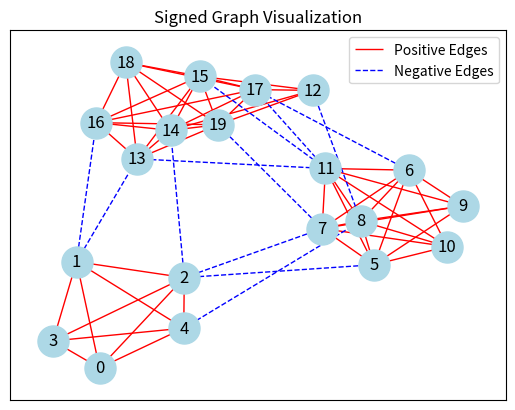
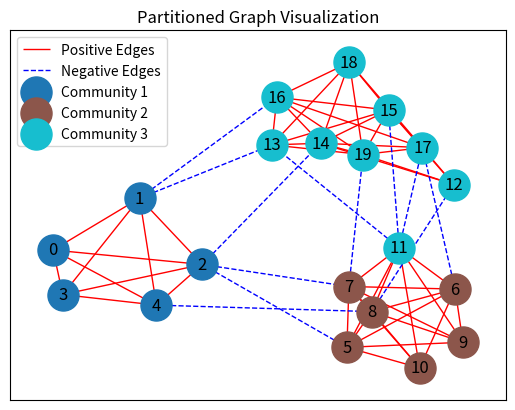

The matplotlib source for these figures, in order:
import numpy as np
import networkx as nx
import matplotlib.pyplot as plt
from matplotlib import colormaps

import numpy as np
import networkx as nx

# 内側にも負のエッジもはやす

def generate_signed_graph(block_sizes, p_in=0.9, p_out=0.1):
    num_blocks = len(block_sizes)
    block_offsets = np.cumsum([0] + block_sizes[:-1])
    total_nodes = sum(block_sizes)

    adjacency_matrix_positive = np.zeros((total_nodes, total_nodes))
    adjacency_matrix_negative = np.zeros((total_nodes, total_nodes))

    for b in range(num_blocks):
        start, end = block_offsets[b], block_offsets[b] + block_sizes[b]
        for i in range(start, end):
            for j in range(i + 1, end):
                if np.random.rand() < p_in:
                    adjacency_matrix_positive[i, j] = 1
                    adjacency_matrix_positive[j, i] = 1

    for b1 in range(num_blocks):
        for b2 in range(b1 + 1, num_blocks):
            start1, end1 = block_offsets[b1], block_offsets[b1] + block_sizes[b1]
            start2, end2 = block_offsets[b2], block_offsets[b2] + block_sizes[b2]
            for i in range(start1, end1):
                for j in range(start2, end2):
                    if np.random.rand() < p_out:
                        adjacency_matrix_negative[i, j] = 1
                        adjacency_matrix_negative[j, i] = 1

    G = nx.Graph()
    G.add_nodes_from(range(total_nodes))

    for i in range(total_nodes):
        for j in range(i + 1, total_nodes):
            if adjacency_matrix_positive[i, j] > 0:
                G.add_edge(i, j, sign=1)
            elif adjacency_matrix_negative[i, j] > 0:
                G.add_edge(i, j, sign=-1)

    degree_matrix_positive = np.diag(np.sum(adjacency_matrix_positive, axis=1))
    degree_matrix_negative = np.diag(np.sum(adjacency_matrix_negative, axis=1))

    return list(G.nodes()), adjacency_matrix_positive, adjacency_matrix_negative, degree_matrix_positive, degree_matrix_negative, G


def generate_edges(adj_matrix_positive, adj_matrix_negative):
    num_vertices = adj_matrix_positive.shape[0]
    edges = [
        (u, v)
        for u in range(num_vertices)
        for v in range(u + 1, num_vertices)
        if adj_matrix_positive[u, v] > 0 or adj_matrix_negative[u, v] > 0
    ]
    return edges

def plot_signed_graph(G):
    pos = nx.spring_layout(G)

    positive_edges = [(u, v) for u, v, d in G.edges(data=True) if d['sign'] == 1]
    negative_edges = [(u, v) for u, v, d in G.edges(data=True) if d['sign'] == -1]

    nx.draw_networkx_nodes(G, pos, node_size=500, node_color="lightblue")

    nx.draw_networkx_edges(G, pos, edgelist=positive_edges, edge_color="red", label="Positive Edges")

    nx.draw_networkx_edges(G, pos, edgelist=negative_edges, edge_color="blue", style="dashed", label="Negative Edges")

    nx.draw_networkx_labels(G, pos, font_size=12, font_color="black")

    plt.legend(loc="best")
    plt.title("Signed Graph Visualization")
    plt.show()

def plot_partitioned_graph(G, partition):
    pos = nx.spring_layout(G)
    colors = colormaps['tab10'](np.linspace(0, 1, len(partition)))

    positive_edges = [(u, v) for u, v, d in G.edges(data=True) if d['sign'] == 1]
    negative_edges = [(u, v) for u, v, d in G.edges(data=True) if d['sign'] == -1]
    
    nx.draw_networkx_edges(G, pos, edgelist=positive_edges, edge_color="red", label="Positive Edges")
    nx.draw_networkx_edges(G, pos, edgelist=negative_edges, edge_color="blue", style="dashed", label="Negative Edges")

    for i, community in enumerate(partition):
        nx.draw_networkx_nodes(G, pos, nodelist=community, node_color=[colors[i]], label=f"Community {i+1}", node_size=500)

    nx.draw_networkx_labels(G, pos, font_size=12, font_color="black")

    plt.legend(loc="best")
    plt.title("Partitioned Graph Visualization")
    plt.show()

def main():
    block_sizes = [5, 7, 8]
    p_in = 0.8
    p_out = 0.1

    (nodes, adj_matrix_positive, adj_matrix_negative,
     degree_matrix_positive, degree_matrix_negative, graph) = generate_signed_graph(block_sizes, p_in, p_out)

    print("Nodes:", nodes)
    print("Positive Adjacency Matrix (A+):\n", adj_matrix_positive)
    print("Negative Adjacency Matrix (A-):\n", adj_matrix_negative)
    print("Positive Degree Matrix (D+):\n", degree_matrix_positive)
    print("Negative Degree Matrix (D-):\n", degree_matrix_negative)

    edges = generate_edges(adj_matrix_positive, adj_matrix_negative)
    print("Edges:\n", edges)

    plot_signed_graph(graph)

    partition = [[0, 1, 2, 3, 4], [5, 6, 7, 8, 9, 10], [11, 12, 13, 14, 15, 16, 17, 18, 19]]
    plot_partitioned_graph(graph, partition)

if __name__ == "__main__":
    main()
